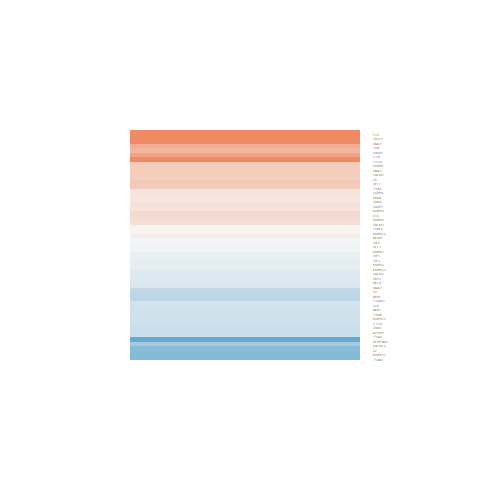

The file beside this chart, header and first rows:
logFC, AveExpr, t, P.Value, adj.P.Val, B
0.6649, 4.076, 2.509, 0.01921, 0.2394, -3.545
0.3872, 6.848, 2.882, 0.008156, 0.2072, -2.93
0.3878, 6.765, 2.203, 0.03731, 0.2743, -4.309
0.1722, 3.028, 0.8907, 0.3818, 0.6393, -5.84
0.3888, 9.464, 2.092, 0.04706, 0.2902, -4.492
0.7568, -0.9225, 1.393, 0.1762, 0.451, -4.58
-0.3013, 3.392, -0.9588, 0.3471, 0.6116, -5.805
0.1645, 7.745, 1.06, 0.2998, 0.5711, -6.005
-0.1977, 5.394, -1.298, 0.2064, 0.4815, -5.676
-0.2935, 0.7042, -0.7078, 0.4858, 0.716, -5.345
2.002, -1.567, 2.557, 0.01724, 0.2358, -3.156
0.07531, 6.393, 0.6446, 0.5253, 0.7443, -6.342
0.5844, 5.338, 3.849, 0.0007609, 0.1223, -0.6574
-0.09672, 3.774, -0.4569, 0.6518, 0.8216, -6.187
-0.1748, 2.177, -0.7306, 0.472, 0.7066, -5.771
0.1928, 6.266, 1.702, 0.1015, 0.37, -5.157
-0.7466, -1.117, -0.8386, 0.4099, 0.6593, -4.955
0.03694, 7.067, 0.339, 0.7375, 0.8724, -6.509
-0.1126, 6.241, -0.8277, 0.4159, 0.664, -6.199
-0.4055, 4.217, -2.246, 0.0341, 0.2681, -4.091
1.675, -0.4833, 2.646, 0.01407, 0.2295, -3.007
0.3747, 3.765, 1.839, 0.07818, 0.3383, -4.79
0.414, 7.613, 1.608, 0.1208, 0.3902, -5.312
0.247, 5.448, 1.844, 0.07739, 0.3363, -4.901
0.206, 5.133, 1.606, 0.1211, 0.3902, -5.25
0.04185, 4.238, 0.27, 0.7895, 0.9033, -6.388
-1.224, -1.259, -1.839, 0.07817, 0.3383, -4.067
-0.1884, 4.608, -0.9945, 0.3298, 0.5964, -5.949
-0.03084, 8.73, -0.1671, 0.8687, 0.9415, -6.54
-0.2744, 4.001, -1.306, 0.2037, 0.4792, -5.536
0.2572, 1.367, 1.018, 0.3186, 0.5872, -5.436
-0.2448, 1.472, -0.8402, 0.409, 0.6587, -5.499
0.148, 4.348, 1.023, 0.3163, 0.5856, -5.927
-0.3051, 5.293, -2.064, 0.0499, 0.2949, -4.51
1.085, -0.5383, 2.126, 0.04387, 0.2852, -3.713
0.4379, 6.24, 2.664, 0.01352, 0.2268, -3.386
4.324, 4.676, 15.2, 6.85807613483934e-14, 8.79779547844335e-10, 19.46
0.2344, 8.495, 1.693, 0.1033, 0.3718, -5.174
-0.5451, -0.7477, -0.9207, 0.3663, 0.6272, -5.033
-0.1117, 5.325, -0.6096, 0.5478, 0.7575, -6.31
-0.777, 0.2438, -1.971, 0.0602, 0.3127, -3.97
-0.01137, 5.812, -0.07032, 0.9445, 0.9761, -6.526
-0.2635, 4.353, -1.632, 0.1156, 0.3846, -5.133
-0.4172, 1.467, -1.226, 0.232, 0.5079, -5.153
-0.3659, 2.82, -1.444, 0.1615, 0.4347, -5.176
-0.1636, 8.528, -1.188, 0.2462, 0.5215, -5.856
-0.1096, 5.391, -0.6266, 0.5368, 0.7517, -6.307
-0.04195, 8.022, -0.2967, 0.7692, 0.8923, -6.516
-0.283, 5.027, -1.236, 0.2282, 0.5045, -5.718
-0.7717, 1.082, -1.74, 0.0946, 0.3612, -4.398
-0.3098, 8.241, -1.82, 0.08111, 0.3423, -4.978
